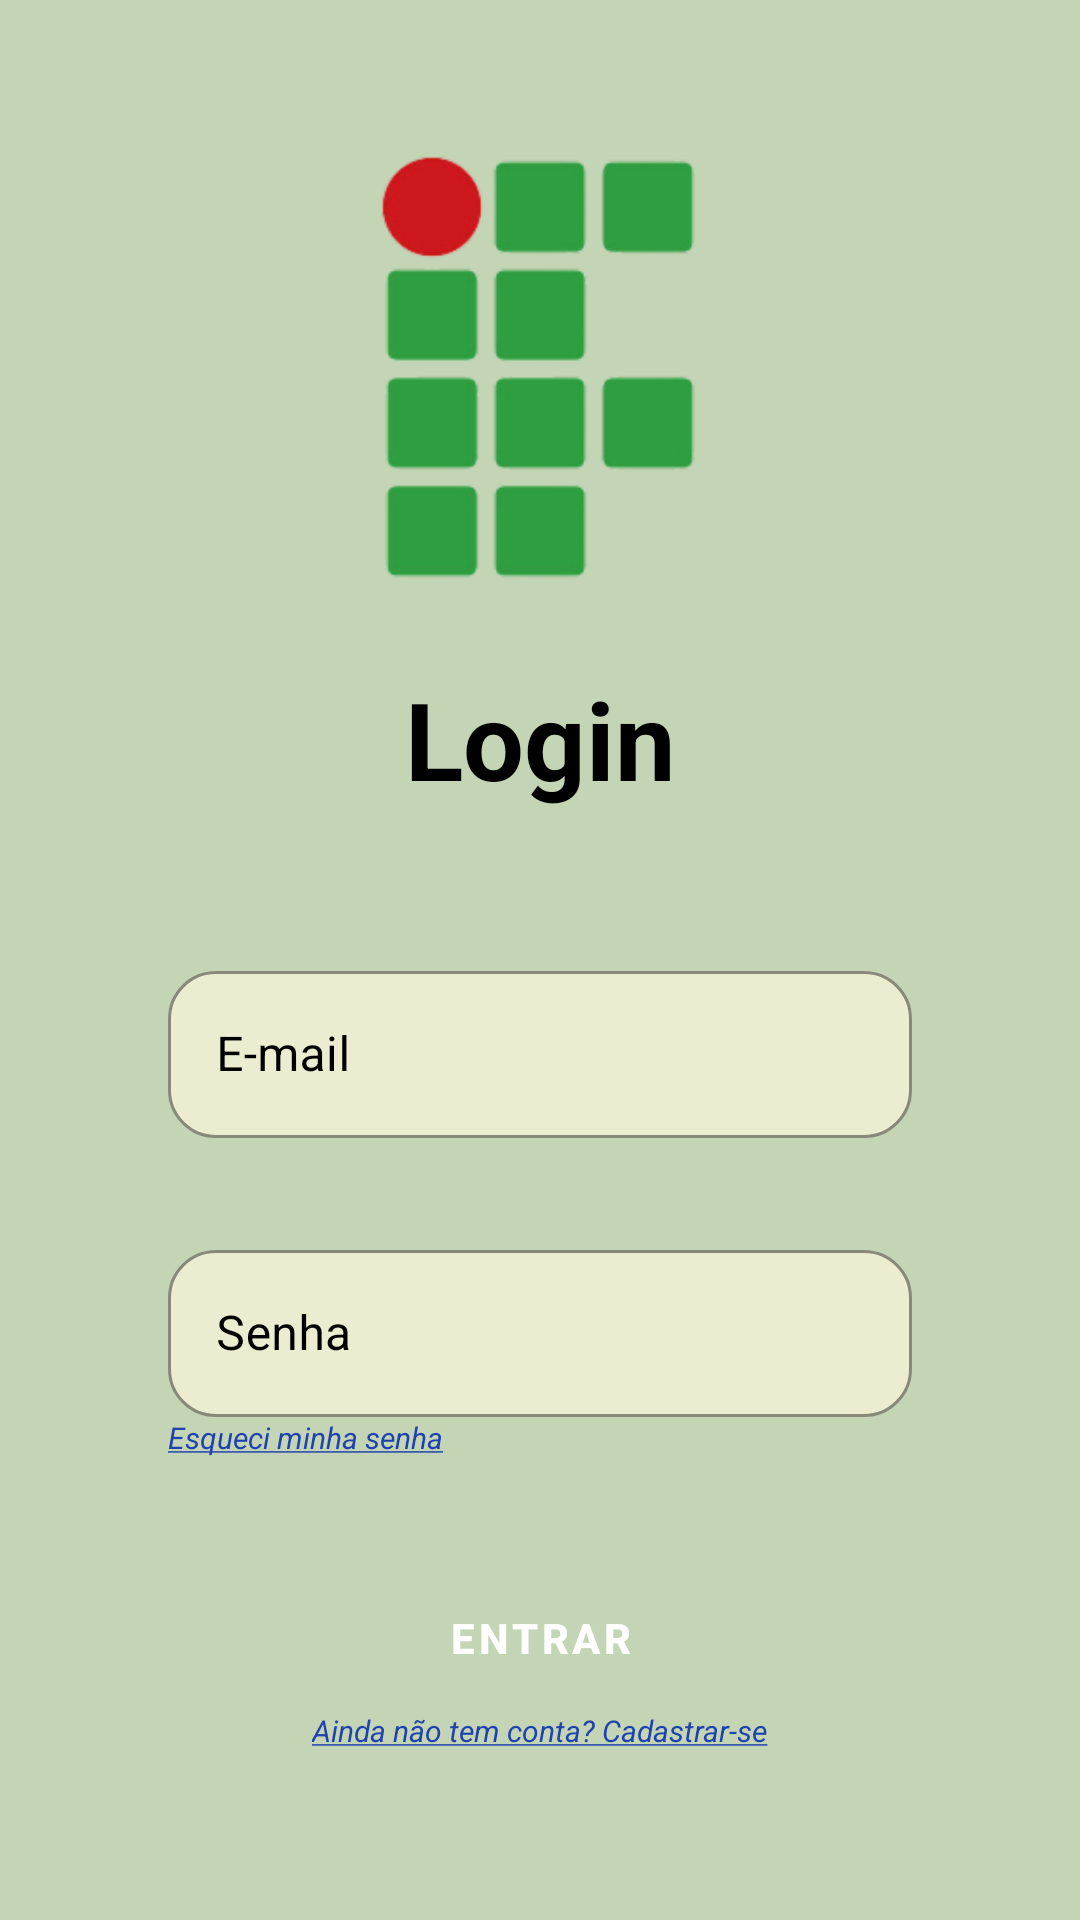

Android layout source for this screen:
<!-- AndroidManifest.xml: application theme Theme.AgendaIFAM -->
<!-- res/layout/fragment_login.xml -->
<?xml version="1.0" encoding="utf-8"?>
<FrameLayout xmlns:android="http://schemas.android.com/apk/res/android"
    xmlns:tools="http://schemas.android.com/tools"
    android:layout_width="match_parent"
    android:layout_height="match_parent"
    xmlns:app="http://schemas.android.com/apk/res-auto"
    tools:context=".fragments.LoginFragment"
    android:background="#C3D5B4">


    <androidx.constraintlayout.widget.ConstraintLayout
        android:layout_width="match_parent"
        android:layout_height="match_parent">

        <ImageView
            android:id="@+id/logo_ifam"
            android:layout_width="190dp"
            android:layout_height="150dp"
            android:layout_marginTop="48dp"
            android:src="@drawable/ifam_logo"
            app:layout_constraintEnd_toEndOf="parent"
            app:layout_constraintStart_toStartOf="parent"
            app:layout_constraintTop_toTopOf="parent" />

        <TextView
            android:id="@+id/title_login"
            android:layout_width="wrap_content"
            android:layout_height="wrap_content"
            android:layout_marginTop="24dp"
            android:text="Login"
            android:textColor="@color/black"
            android:textSize="36dp"
            android:textStyle="bold"
            app:layout_constraintEnd_toEndOf="@+id/logo_ifam"
            app:layout_constraintStart_toStartOf="@+id/logo_ifam"
            app:layout_constraintTop_toBottomOf="@+id/logo_ifam" />

        <com.google.android.material.textfield.TextInputLayout
            android:id="@+id/input_layout_email_login"
            android:layout_width="match_parent"
            android:layout_height="wrap_content"
            android:layout_marginTop="48dp"
            android:layout_marginEnd="56dp"
            android:layout_marginStart="56dp"
            app:layout_constraintStart_toStartOf="parent"
            app:layout_constraintEnd_toEndOf="parent"
            app:layout_constraintTop_toBottomOf="@id/title_login"
            style="@style/CustomTextInputStyle"
            android:textColorHint="@color/black"
            android:imeOptions="actionNext"
            >


            <com.google.android.material.textfield.TextInputEditText
                android:id="@+id/input_email_login"
                android:layout_width="match_parent"
                android:layout_height="wrap_content"
                android:hint="E-mail"
                android:imeOptions="actionNext"
                android:textColor="@color/black"
                android:drawableRight="@drawable/ic_email"
                android:inputType="text"
                android:maxLines="1"
                />
        </com.google.android.material.textfield.TextInputLayout>


        <com.google.android.material.textfield.TextInputLayout
            android:id="@+id/input_layout_senha_login"
            android:layout_width="match_parent"
            android:layout_height="wrap_content"
            android:layout_marginTop="32dp"
            android:layout_marginEnd="56dp"
            android:layout_marginStart="56dp"
            app:layout_constraintStart_toStartOf="parent"
            app:layout_constraintEnd_toEndOf="parent"
            app:layout_constraintTop_toBottomOf="@id/input_layout_email_login"
            style="@style/CustomTextInputStyle"
            android:textColorHint="@color/black"
            >


            <com.google.android.material.textfield.TextInputEditText
                android:id="@+id/input_senha_login"
                android:layout_width="match_parent"
                android:layout_height="wrap_content"
                android:hint="Senha"
                android:textColor="@color/black"
                android:inputType="textPassword"
                android:maxLines="1"
                />
        </com.google.android.material.textfield.TextInputLayout>

        <ImageView
            android:id="@+id/visualizar_senha_login"
            android:src="@drawable/ic_eye"
            android:layout_width="wrap_content"
            android:layout_height="wrap_content"
            android:layout_marginEnd="20dp"
            app:layout_constraintEnd_toEndOf="@id/input_layout_senha_login"
            app:layout_constraintTop_toTopOf="@id/input_layout_senha_login"
            app:layout_constraintBottom_toBottomOf="@id/input_layout_senha_login"
            />


        <TextView
            android:id="@+id/esqueci_minha_senha"
            style="@style/CustomLinkTextStyle"
            android:layout_width="wrap_content"
            android:layout_height="wrap_content"
            android:text="@string/underlined_text_esqueci_minha_senha"
            app:layout_constraintStart_toStartOf="@id/input_layout_senha_login"
            app:layout_constraintTop_toBottomOf="@id/input_layout_senha_login"
            tools:ignore="TextSizeCheck" />

        <Button
            android:id="@+id/login"
            android:layout_width="200dp"
            android:layout_height="wrap_content"
            android:text="Entrar"
            style="@style/CustomButtonStyle"
            android:layout_marginTop="36dp"
            app:layout_constraintStart_toStartOf="parent"
            app:layout_constraintEnd_toEndOf="parent"
            app:layout_constraintTop_toBottomOf="@id/esqueci_minha_senha"
            />

        <TextView
            android:id="@+id/catastre_se"
            style="@style/CustomLinkTextStyle"
            android:layout_width="wrap_content"
            android:layout_height="wrap_content"
            android:text="@string/underlined_text_cadasto"
            app:layout_constraintEnd_toEndOf="@id/login"
            app:layout_constraintStart_toStartOf="@id/login"
            app:layout_constraintTop_toBottomOf="@id/login"
            tools:ignore="TextSizeCheck" />


    </androidx.constraintlayout.widget.ConstraintLayout>
</FrameLayout>
<!-- resources referenced by this layout -->
<resources>
  <color name="black">#FF000000</color>
  <!-- drawable ifam_logo: png bitmap (drawable, 16297 bytes) -->
  <string name="underlined_text_cadasto"><u>Ainda não tem conta? Cadastrar-se</u></string>
  <string name="underlined_text_esqueci_minha_senha"><u>Esqueci minha senha</u></string>
  <style name="CustomButtonStyle" parent="Widget.MaterialComponents.Button">
          <item name="backgroundTint">#2F9E40</item> 
          <item name="strokeColor">@color/black</item> 
          <item name="strokeWidth">1dp</item> 
          <item name="cornerRadius">8dp</item> 
          <item name="android:textColor">#FFFFFF</item> 
          <item name="android:textStyle">bold</item> 
      </style>
  <style name="CustomLinkTextStyle" parent="Widget.MaterialComponents.TextView">
          <item name="android:textColor">#1F42AE</item>
          <item name="android:textSize">10dp</item>
          <item name="android:textStyle">italic</item>
  
          <item name="strokeWidth">1dp</item> 
          <item name="cornerRadius">8dp</item> 
      </style>
  <style name="CustomTextInputStyle" parent="Widget.MaterialComponents.TextInputLayout.OutlinedBox">
          <item name="boxBackgroundColor">#ECECD0</item>
          <item name="hintTextColor">@color/black</item>
          <item name="boxStrokeColor">#000000</item>
          <item name="boxCornerRadiusTopStart">16dp</item>
          <item name="boxCornerRadiusTopEnd">16dp</item>
          <item name="boxCornerRadiusBottomStart">16dp</item>
          <item name="boxCornerRadiusBottomEnd">16dp</item>
      </style>
  <style name="Theme.AgendaIFAM" parent="Base.Theme.AgendaIFAM" />
  <style name="Base.Theme.AgendaIFAM" parent="Theme.MaterialComponents.DayNight.NoActionBar">
          
           <item name="colorPrimary">@color/green</item>
           <item name="colorPrimaryVariant">@color/green</item>
           <item name="android:statusBarColor">@color/green</item>
      </style>
  <color name="green">#2F9E40</color>
</resources>
